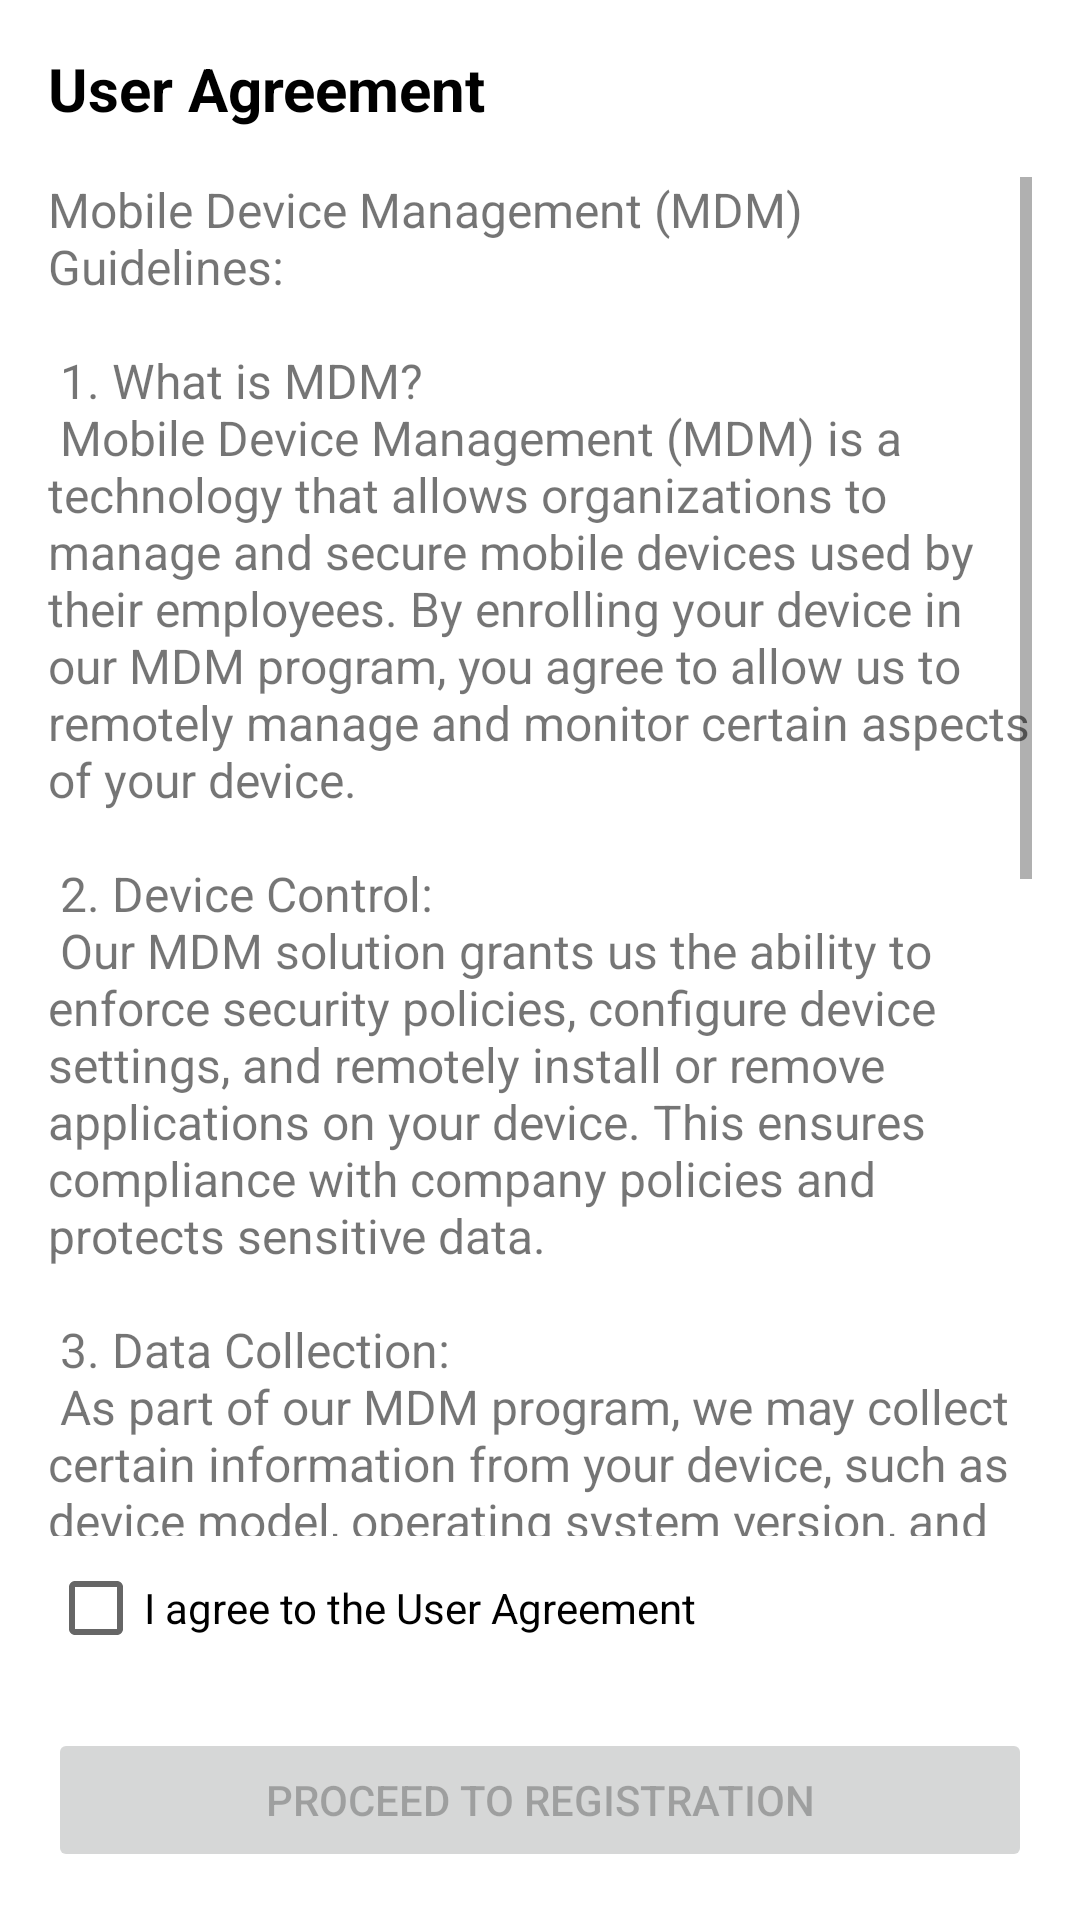

Here is an Android app screen rendered from its layout file. Give the layout XML and the strings, colors and styles it references.
<!-- AndroidManifest.xml: application theme Theme.MobileDeviceManager -->
<!-- res/layout/activity_terms.xml -->
<LinearLayout xmlns:android="http://schemas.android.com/apk/res/android"
    xmlns:tools="http://schemas.android.com/tools"
    android:layout_width="match_parent"
    android:layout_height="match_parent"
    android:orientation="vertical"
    android:padding="16dp">

    <TextView
        android:id="@+id/tvAgreementTitle"
        android:layout_width="wrap_content"
        android:layout_height="wrap_content"
        android:text="User Agreement"
        android:textSize="20sp"
        android:textStyle="bold"
        android:textColor="@color/black"
        android:layout_marginBottom="16dp"/>

    <ScrollView
        android:layout_width="match_parent"
        android:layout_height="0dp"
        android:layout_weight="1">

        <TextView
            android:id="@+id/tvAgreementContent"
            android:layout_width="match_parent"
            android:layout_height="wrap_content"
            android:text="@string/agreement_content"
            android:textSize="16sp"/>

    </ScrollView>

    <CheckBox
        android:id="@+id/checkboxAgree"
        android:layout_width="wrap_content"
        android:layout_height="wrap_content"
        android:text="I agree to the User Agreement"/>

    <Button
        android:id="@+id/btnProceed"
        android:layout_width="match_parent"
        android:layout_height="wrap_content"
        android:text="Proceed to Registration"
        android:enabled="false"
        android:layout_marginTop="16dp"/>

</LinearLayout>
<!-- resources referenced by this layout -->
<resources>
  <color name="black">#FF000000</color>
  <string name="agreement_content">
      Mobile Device Management (MDM) Guidelines:\n
      \n
      1. What is MDM?\n
      Mobile Device Management (MDM) is a technology that allows organizations to manage and secure mobile devices used by their employees. By enrolling your device in our MDM program, you agree to allow us to remotely manage and monitor certain aspects of your device.\n
      \n
      2. Device Control:\n
      Our MDM solution grants us the ability to enforce security policies, configure device settings, and remotely install or remove applications on your device. This ensures compliance with company policies and protects sensitive data.\n
      \n
      3. Data Collection:\n
      As part of our MDM program, we may collect certain information from your device, such as device model, operating system version, and usage statistics. This data helps us analyze device performance, troubleshoot issues, and improve our services.\n
      \n
      4. Privacy and Security:\n
      We take your privacy and the security of your personal information seriously. Rest assured that any data collected through the MDM program will be handled in accordance with applicable privacy laws and our privacy policy.\n
      \n
      5. Consent and Revocation:\n
      By enrolling your device in our MDM program, you provide consent for us to manage and monitor your device. If you no longer wish to participate, you may revoke this consent at any time by contacting our support team.\n
      \n
      Please read and understand these guidelines before proceeding with the MDM enrollment. If you have any questions or concerns, please reach out to our support team for assistance.
  </string>
  <style name="Theme.MobileDeviceManager" parent="Theme.MaterialComponents.DayNight.DarkActionBar">
          
          <item name="colorPrimary">@color/purple_500</item>
          <item name="colorPrimaryVariant">@color/purple_700</item>
          <item name="colorOnPrimary">@color/white</item>
          
          <item name="colorSecondary">@color/teal_200</item>
          <item name="colorSecondaryVariant">@color/teal_700</item>
          <item name="colorOnSecondary">@color/black</item>
          
          <item name="android:statusBarColor">?attr/colorPrimaryVariant</item>
          
      </style>
  <color name="purple_500">#FF6200EE</color>
  <color name="purple_700">#FF3700B3</color>
  <color name="white">#FFFFFFFF</color>
  <color name="teal_200">#FF03DAC5</color>
  <color name="teal_700">#FF018786</color>
</resources>
